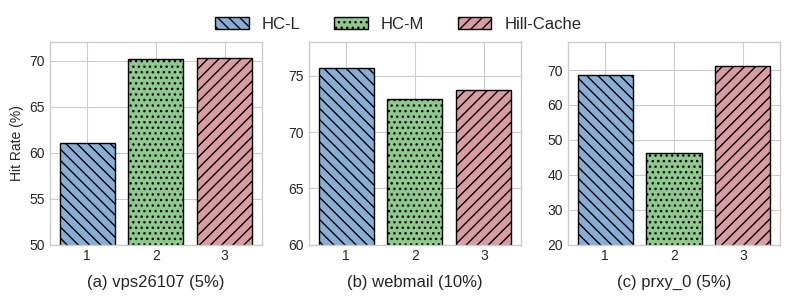

Write the Python code that produced this figure. (Note: this script raises an exception after producing the figure.)
import matplotlib.pyplot as plt
import numpy as np



trace_name = ['vps26107', 'webmail', 'prxy_0', ]
datas = [[70.26, 61.05, 70.16], [73.72, 75.68, 72.94], [71.06, 68.69, 46.17]]
len = 3
# colors = ['#c44e52', '#8172b2', '#ccb974', '#86a38d', '#4c90b0', '#55a868', '#757272', '#78cbe3']

# colors = ['#4c90b0', '#55a868', '#c44e52', '#8172b2', '#ccb974', '#86a38d', '#78cbe3', '#757272']
colors = ['#89aed6', '#8ec98d', '#da9ca3', '#a6adcc', '#e3d5a2', '#aabca5', '#9fd8f0', '#999999']#稍微浅色
# colors=['#aec7e8', '#b3e2a1', '#f0abb5', '#c5c7e3', '#f4e5bd', '#c9d8bf', '#c0e1f5', '#c4c4c4']#最浅

plt.style.use('seaborn-v0_8-whitegrid')

if __name__ == "__main__":

    fig, axes = plt.subplots(1, 3, figsize=(8, 3))

    # for i in range(len):
    ax = axes[0]
    # X = np.arange(len)
    # ax.bar(X + 0.3, rgc_tps, width=0.3, label='AERF', hatch='\\\\')
    # ax.bar(X, lru_tps, width=0.3, label='LRU', hatch='//')
    ax.bar([1], datas[0][1], hatch='\\\\\\', label='HC-L', color=colors[0], edgecolor='black')
    ax.bar([2], datas[0][2], hatch='...', label='HC-M', color=colors[1], edgecolor='black')
    ax.bar([3], datas[0][0], hatch='///', label='Hill-Cache', color=colors[2], edgecolor='black')
    ax.set_ylabel('Hit Rate (%)')
    ax.set_title(f'(a) vps26107 (5%)', y=-0.25)
    ax.set_ylim((50, 72))


    ax = axes[1]
    # X = np.arange(len)
    # ax.bar(X + 0.3, rgc_tps, width=0.3, label='AERF', hatch='\\\\')
    # ax.bar(X, lru_tps, width=0.3, label='LRU', hatch='//')
    ax.bar([1], datas[1][1], hatch='\\\\\\', label='HC-L', color=colors[0], edgecolor='black')
    ax.bar([2], datas[1][2], hatch='...', label='HC-M', color=colors[1], edgecolor='black')
    ax.bar([3], datas[1][0], hatch='///', label='Hill-Cache', color=colors[2], edgecolor='black')
    # ax.set_ylabel('Hit Rate (%)')
    ax.set_title(f'(b) webmail (10%)', y=-0.25)
    ax.set_ylim((60, 78))

    ax = axes[2]
    # X = np.arange(len)
    # ax.bar(X + 0.3, rgc_tps, width=0.3, label='AERF', hatch='\\\\')
    # ax.bar(X, lru_tps, width=0.3, label='LRU', hatch='//')
    ax.bar([1], datas[2][1], hatch='\\\\\\', label='HC-L', color=colors[0], edgecolor='black')
    ax.bar([2], datas[2][2], hatch='...', label='HC-M', color=colors[1], edgecolor='black')
    ax.bar([3], datas[2][0], hatch='///', label='Hill-Cache', color=colors[2], edgecolor='black')
    # ax.set_ylabel('Hit Rate (%)')
    ax.set_title(f'(c) prxy_0 (5%)', y=-0.25)
    ax.set_ylim((20, 78))
    plt.tight_layout()
    plt.subplots_adjust(top=0.9)
    ax.legend(loc='upper center', ncol=3, bbox_to_anchor=(-0.80, 1.2), fontsize=12)
    plt.savefig('plots/D4.7/2.eps')
    plt.savefig('plots/D4.7/2.png')

    # sum = 0
    # count = 0
    # for lru, rgc in zip(lru_tps, rgc_tps):
    #     sum += lru / rgc - 1
    #     count += 1
    # print(f'tps: {sum / count * 100}%')
    #
    # sum = 0
    # count = 0
    # for lru, rgc in zip(lru_lat, rgc_lat):
    #     sum += rgc / lru - 1
    #     count += 1
    # print(f'lat: {sum / count * 100}%')
